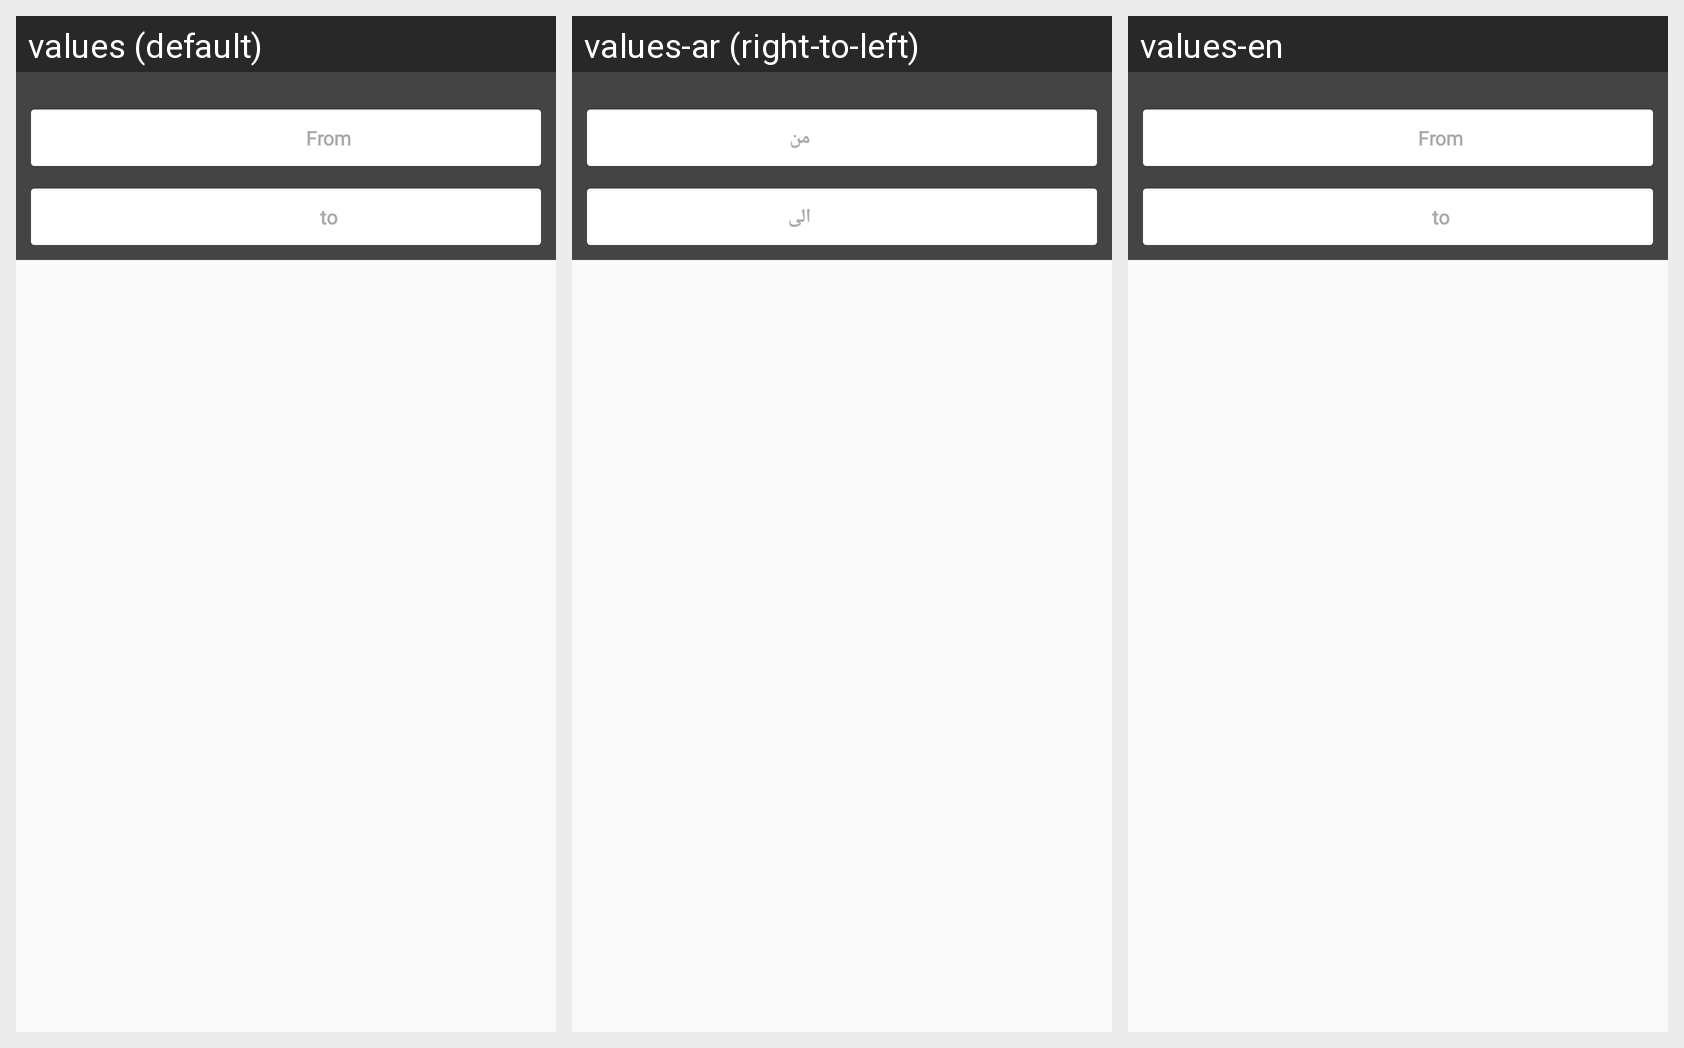

Translations of the strings shown on this Android screen, per locale in the grid:
Android screen res/layout/sheet_edit_top.xml rendered under 3 locales, left to right: values (default), values-ar (right-to-left), values-en. Device: Nexus 5 (rendered at 1080×1920; each locale shown at half size, 540×960, under a caption strip naming it); theme AppTheme.
Strings drawn on this screen, with the default value and each locale's value (text and hints the layout hard-codes, and strings that could not be matched under every locale, appear in the picture but are not listed):

From
  values: From
  values-ar: من
  values-en: From

to
  values: to
  values-ar: الى
  values-en: to
